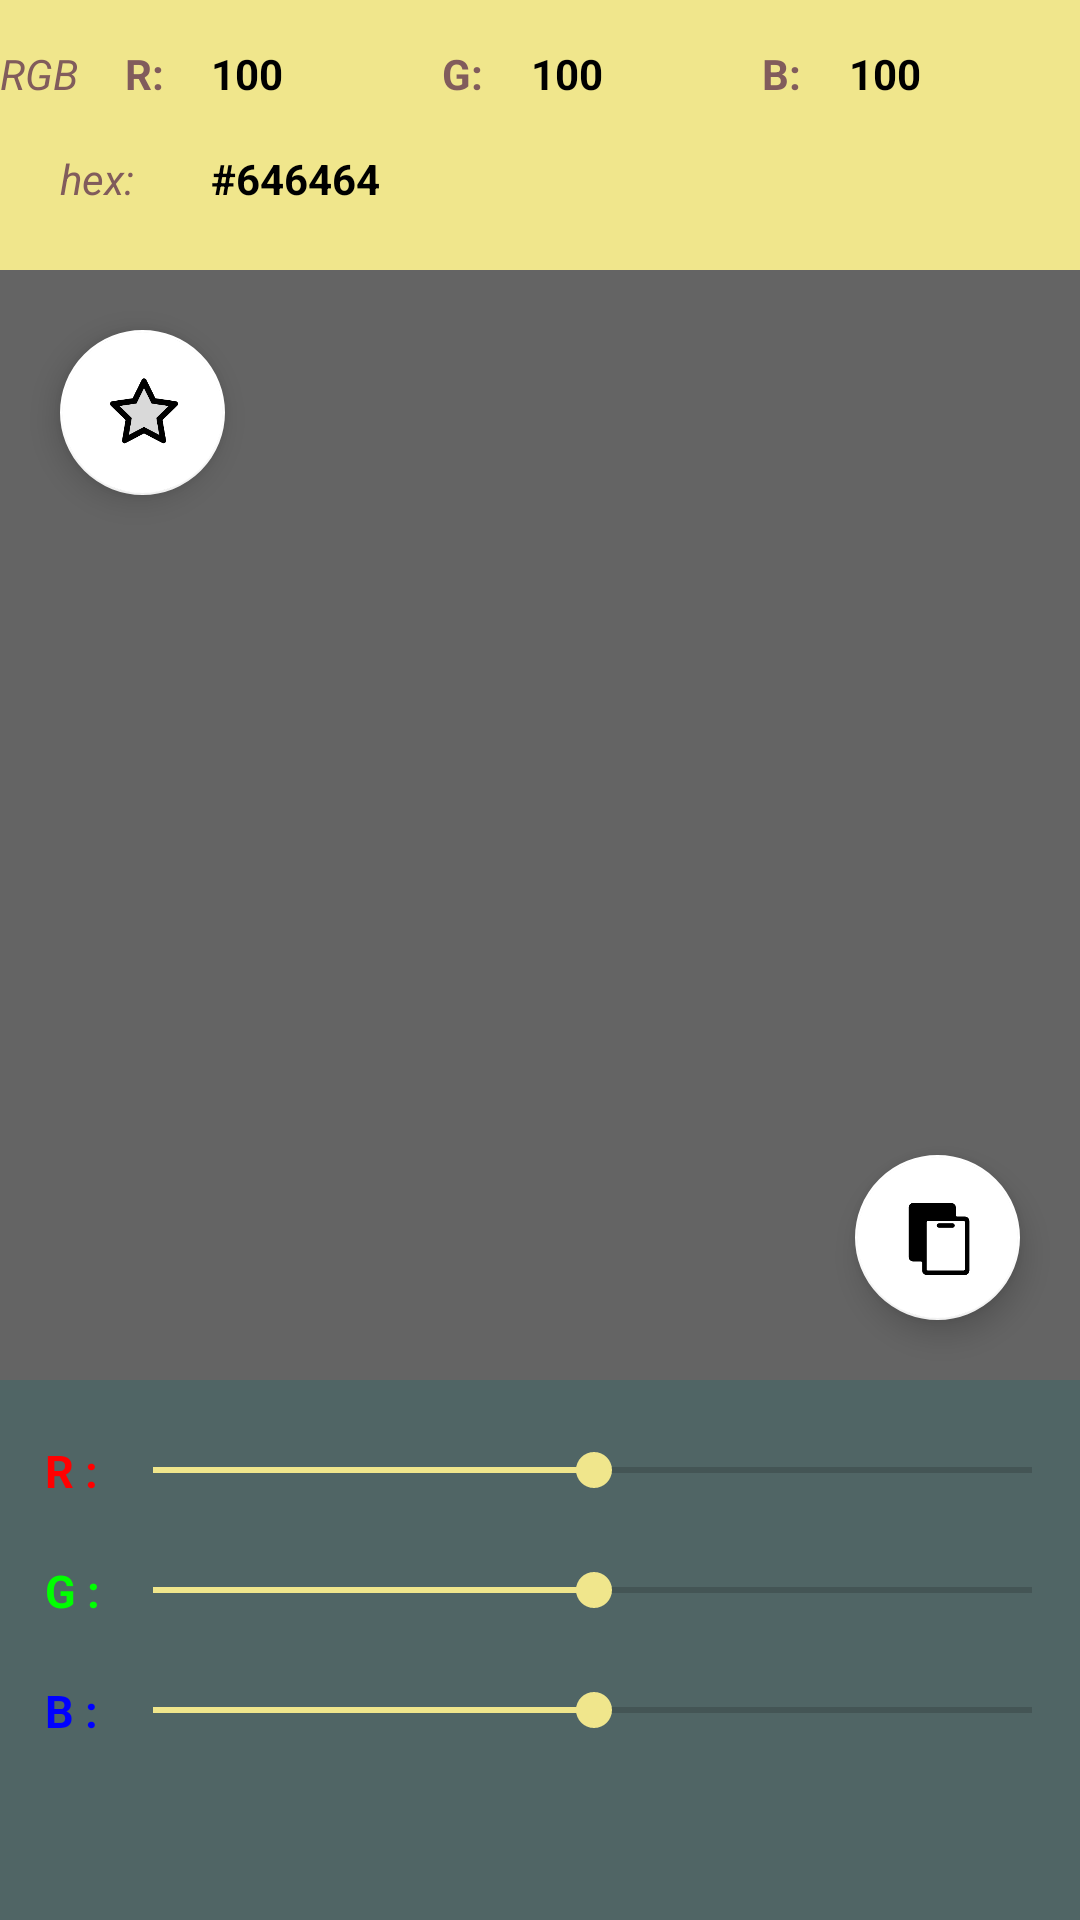

Here is an Android app screen rendered from its layout file. Give the layout XML and the strings, colors and styles it references.
<!-- AndroidManifest.xml: application theme Theme.Design.Light.NoActionBar -->
<!-- res/layout/artistpalett_drawboard_fragment.xml -->
<?xml version="1.0" encoding="utf-8"?>
<FrameLayout xmlns:android="http://schemas.android.com/apk/res/android"
    android:layout_width="match_parent"
    android:layout_height="match_parent"
    xmlns:app="http://schemas.android.com/apk/res-auto"
    android:orientation="vertical">
    <LinearLayout
        android:layout_width="match_parent"
        android:layout_height="match_parent"
        android:background="#506565"
        android:orientation="vertical">
    <LinearLayout
        android:layout_width="match_parent"
        android:layout_height="90dp"
        android:orientation="vertical"
        android:background="@color/khaki"
        >
        <LinearLayout
            android:layout_marginTop="15dp"
            android:layout_width="match_parent"
            android:layout_height="30dp"
            android:orientation="horizontal">

            <TextView
                android:layout_width="wrap_content"
                android:layout_height="wrap_content"
                android:text="RGB"
                android:textStyle="italic"
                android:textColor="#815C5C"
                android:layout_weight="1"/>
            <TextView
                android:layout_width="wrap_content"
                android:layout_height="wrap_content"
                android:layout_weight="1"
                android:text="R:"
                android:textStyle="bold"
                android:textColor="#815C5C"/>
            <TextView
                android:id="@+id/tv_ap_colorR"
                android:layout_width="wrap_content"
                android:layout_height="wrap_content"
                android:layout_marginRight="5dp"
                android:text="100"
                android:textColor="#000"
                android:textStyle="bold"
                android:layout_weight="3"/>
            <TextView
                android:layout_width="wrap_content"
                android:layout_height="wrap_content"
                android:layout_weight="1"
                android:text="G:"
                android:textStyle="bold"
                android:textColor="#815C5C"/>
            <TextView
                android:id="@+id/tv_ap_colorG"
                android:layout_width="wrap_content"
                android:layout_height="wrap_content"
                android:layout_marginRight="5dp"
                android:text="100"
                android:textColor="#000"
                android:textStyle="bold"
                android:layout_weight="3"/>
            <TextView
                android:layout_width="wrap_content"
                android:layout_height="wrap_content"
                android:layout_weight="1"
                android:text="B:"
                android:textStyle="bold"
                android:textColor="#815C5C"/>
            <TextView
                android:id="@+id/tv_ap_colorB"
                android:layout_width="wrap_content"
                android:layout_height="wrap_content"
                android:layout_marginRight="5dp"
                android:text="100"
                android:textColor="#000"
                android:textStyle="bold"
                android:layout_weight="3"/>

        </LinearLayout>
        <LinearLayout
            android:layout_width="match_parent"
            android:layout_marginTop="5dp"
            android:layout_height="30dp"
            android:orientation="horizontal">
            <TextView
                android:layout_marginLeft="20dp"
                android:layout_width="wrap_content"
                android:layout_height="wrap_content"
                android:text="hex:"
                android:textStyle="italic"
                android:textColor="#815C5C"
                android:layout_weight="1"/>

            <TextView
                android:layout_width="wrap_content"
                android:layout_height="wrap_content"
                android:text="#646464"
                android:id="@+id/tv_ap_hex"
                android:textStyle="bold"
                android:textColor="#000"
                android:layout_weight="9"/>
        </LinearLayout>
    </LinearLayout>
            <FrameLayout
                android:layout_width="match_parent"
                android:layout_height="wrap_content"
                android:layout_weight="1">
                <View
                    android:id="@+id/ap_view"
                    android:layout_width="match_parent"
                    android:layout_height="match_parent"
                    android:layout_weight="1"
                    android:background="#646464" />
                <com.google.android.material.floatingactionbutton.FloatingActionButton
                    android:id="@+id/fbt_apdf_lockColor"
                    android:layout_width="55dp"
                    android:layout_height="55dp"
                    android:layout_gravity="right|bottom"
                    android:layout_margin="20dp"
                    app:backgroundTint="@color/white"
                    app:srcCompat="@drawable/shear_plate" />
                <com.google.android.material.floatingactionbutton.FloatingActionButton
                    android:id="@+id/fbt_apdf_starColor"
                    android:layout_width="55dp"
                    android:layout_height="55dp"
                    android:layout_gravity="left|top"
                    android:layout_margin="20dp"
                    app:backgroundTint="@color/white"
                    app:srcCompat="@drawable/staroff" />
            </FrameLayout>
<LinearLayout
    android:layout_marginBottom="40dp"
    android:layout_width="match_parent"
    android:layout_height="wrap_content"
    android:orientation="vertical">
        <LinearLayout
            android:layout_width="match_parent"
            android:layout_marginTop="20dp"
            android:layout_height="wrap_content"
            android:orientation="horizontal">
           <TextView
                android:layout_width="20dp"
                android:layout_height="20dp"
               android:text="R :"
               android:textStyle="bold"
               android:layout_marginLeft="15dp"
               android:textColor="#FF0000"
               android:textSize="15dp"
               />

            <SeekBar
                android:id="@+id/sb_ap_R"
                android:layout_width="match_parent"
                android:max="255"
                android:progressTint="@color/khaki"
                android:thumbTint="@color/khaki"
                android:progress="128"
                android:layout_height="20dp" />
            <ImageView
                android:layout_width="20dp"
                android:layout_height="20dp"
                android:background="@drawable/add"/>
        </LinearLayout>
        <LinearLayout
    android:layout_width="match_parent"
    android:layout_height="wrap_content"
    android:layout_marginTop="20dp" >
    <TextView
        android:layout_width="20dp"
        android:layout_height="20dp"
        android:layout_marginLeft="15dp"
        android:textStyle="bold"
        android:text="G :"
        android:textColor="#00FF00"
        android:textSize="15dp"
        />
        <SeekBar
            android:id="@+id/sb_ap_G"
        android:layout_width="match_parent"
        android:layout_height="20dp"
        android:progressTint="@color/khaki"
        android:thumbTint="@color/khaki"
        android:max="255"
        android:progress="128"
/>
</LinearLayout>
        <LinearLayout
    android:layout_width="match_parent"
    android:layout_height="wrap_content"
    android:layout_marginTop="20dp">
    <TextView
        android:layout_width="20dp"
        android:layout_height="20dp"
        android:layout_marginLeft="15dp"
        android:textStyle="bold"
        android:text="B :"
        android:textColor="#0000FF"
        android:textSize="15dp"
        />


        <SeekBar
            android:id="@+id/sb_ap_B"
            android:layout_width="match_parent"
            android:layout_height="20dp"
            android:max="255"
            android:progressTint="@color/khaki"
            android:thumbTint="@color/khaki"
            android:progress="128"
            android:layout_marginBottom="20dp"/>
    </LinearLayout>
</LinearLayout>
    </LinearLayout>

</FrameLayout>
<!-- resources referenced by this layout -->
<resources>
  <color name="khaki">#f0e68c</color>
  <color name="white">#FFFFFFFF</color>
  <!-- drawable add: png bitmap (drawable, 7847 bytes) -->
  <!-- drawable shear_plate: png bitmap (drawable, 2904 bytes) -->
  <!-- drawable staroff: png bitmap (drawable, 8948 bytes) -->
</resources>
